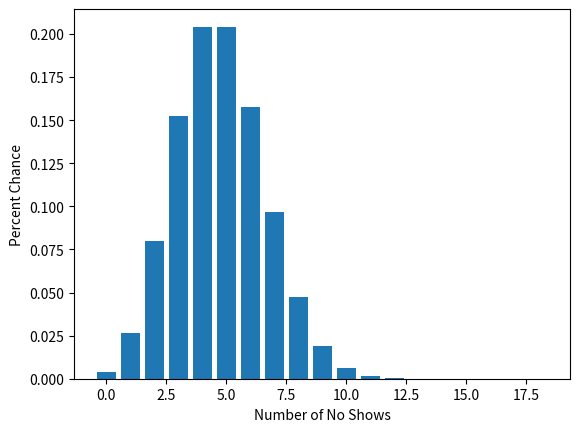

Write Python code to recreate this figure.
#!/usr/bin/env python
# coding: utf-8

# In[1]:


#BINOMIAL DISTRIBUTION - NO SHOW PROBABILITY

import numpy as np
import scipy
import matplotlib.pyplot as plt
from scipy.stats import binom

n = 18
p = 0.263
r_values = list(range(n+1))
mean, var = binom.stats(n,p)
dist = [binom.pmf(r, n, p) for r in r_values]

print("r\tp(r)")
for i in range(n +1):
    print(str(r_values[i]) + "\t" + str(dist[i]))
    
print("mean = "+str(mean))
print("variance = "+str(var))


# In[2]:


n = 18
p = 0.263
# defining list of r values 
r_values = list(range(n + 1)) 
# list of pmf values 
dist = [binom.pmf(r, n, p) for r in r_values ] 
# plotting the graph  
plt.bar(r_values, dist)
plt.xlabel("Number of No Shows")
plt.ylabel("Percent Chance")
plt.show()


# In[ ]:
